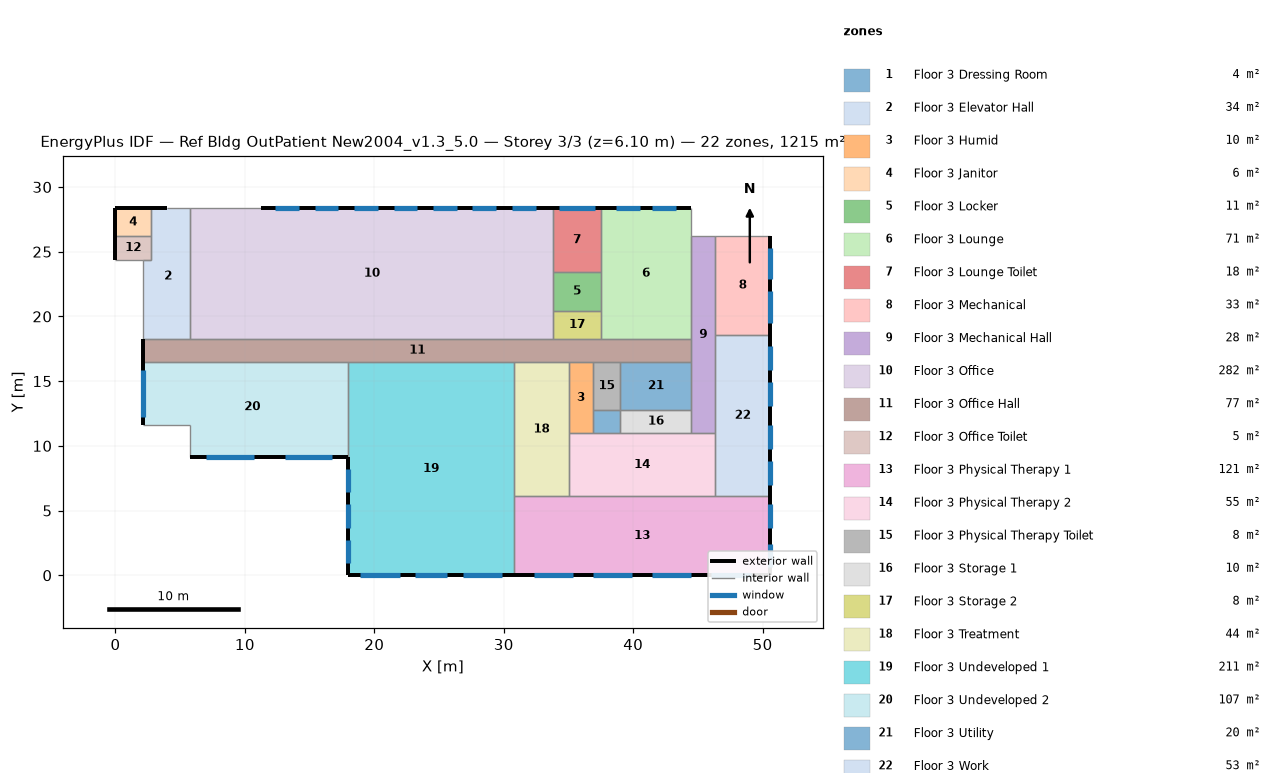
=== STOREY PLAN SPEC (per zone: floor XY polygon, exterior-wall plan segments, windows/doors) ===
zone 1: Floor 3 Dressing Room  (3.9 m²)
  floor: (36.88, 12.80) (39.01, 12.80) (39.01, 10.97) (36.88, 10.97)
  interior walls: 4
zone 2: Floor 3 Elevator Hall  (34.4 m²)
  floor: (2.74, 28.35) (5.79, 28.35) (5.79, 18.29) (2.13, 18.29) (2.13, 24.38) (2.74, 24.38)
  exterior wall: (3.96, 28.35) – (2.74, 28.35)  [1.2 m]
  interior walls: 6
zone 3: Floor 3 Humid  (10.0 m²)
  floor: (35.05, 16.46) (36.88, 16.46) (36.88, 10.97) (35.05, 10.97)
  interior walls: 4
zone 4: Floor 3 Janitor  (5.9 m²)
  floor: (2.74, 28.35) (2.74, 26.21) (0.00, 26.21) (0.00, 28.35)
  exterior wall: (0.00, 28.35) – (0.00, 26.21)  [2.1 m]
  exterior wall: (2.74, 28.35) – (0.00, 28.35)  [2.7 m]
  interior walls: 2
zone 5: Floor 3 Locker  (11.1 m²)
  floor: (37.49, 23.47) (37.49, 20.42) (33.83, 20.42) (33.83, 23.47)
  interior walls: 4
zone 6: Floor 3 Lounge  (70.5 m²)
  floor: (37.49, 28.35) (44.50, 28.35) (44.50, 18.29) (37.49, 18.29)
  exterior wall: (44.50, 28.35) – (37.49, 28.35)  [7.0 m]
    window: (43.28, 28.35) – (41.45, 28.35)  [2.8 m²]
    window: (40.54, 28.35) – (38.71, 28.35)  [2.8 m²]
  interior walls: 4
zone 7: Floor 3 Lounge Toilet  (17.8 m²)
  floor: (37.49, 28.35) (37.49, 23.47) (33.83, 23.47) (33.83, 28.35)
  exterior wall: (37.49, 28.35) – (33.83, 28.35)  [3.7 m]
    window: (37.03, 28.35) – (34.29, 28.35)  [4.2 m²]
  interior walls: 3
zone 8: Floor 3 Mechanical  (32.5 m²)
  floor: (50.60, 26.21) (50.60, 18.59) (46.33, 18.59) (46.33, 26.21)
  exterior wall: (50.60, 18.59) – (50.60, 26.21)  [7.6 m]
    window: (50.60, 19.51) – (50.60, 21.95)  [3.0 m²]
    window: (50.60, 22.86) – (50.60, 25.30)  [3.0 m²]
  interior walls: 3
zone 9: Floor 3 Mechanical Hall  (27.9 m²)
  floor: (46.33, 10.97) (44.50, 10.97) (44.50, 26.21) (46.33, 26.21)
  interior walls: 4
zone 10: Floor 3 Office  (282.1 m²)
  floor: (5.79, 18.29) (5.79, 28.35) (33.83, 28.35) (33.83, 18.29)
  exterior wall: (33.83, 28.35) – (11.28, 28.35)  [22.6 m]
    window: (26.37, 28.35) – (24.54, 28.35)  [2.8 m²]
    window: (14.17, 28.35) – (12.34, 28.35)  [2.8 m²]
    window: (17.22, 28.35) – (15.39, 28.35)  [2.8 m²]
    window: (32.46, 28.35) – (30.63, 28.35)  [2.8 m²]
    window: (29.41, 28.35) – (27.58, 28.35)  [2.8 m²]
    window: (20.27, 28.35) – (18.44, 28.35)  [2.8 m²]
    window: (23.32, 28.35) – (21.49, 28.35)  [2.8 m²]
  interior walls: 4
zone 11: Floor 3 Office Hall  (77.5 m²)
  floor: (2.13, 18.29) (44.50, 18.29) (44.50, 16.46) (2.13, 16.46)
  exterior wall: (2.13, 18.29) – (2.13, 16.46)  [1.8 m]
  interior walls: 3
zone 12: Floor 3 Office Toilet  (5.0 m²)
  floor: (0.00, 26.21) (2.74, 26.21) (2.74, 24.38) (0.00, 24.38)
  exterior wall: (0.00, 26.21) – (0.00, 24.38)  [1.8 m]
  interior walls: 4
zone 13: Floor 3 Physical Therapy 1  (120.8 m²)
  floor: (50.60, 0.00) (30.78, 0.00) (30.78, 6.10) (50.60, 6.10)
  exterior wall: (30.78, 0.00) – (50.60, 0.00)  [19.8 m]
    window: (36.88, 0.00) – (39.93, 0.00)  [5.6 m²]
    window: (32.31, 0.00) – (35.36, 0.00)  [5.6 m²]
    window: (46.02, 0.00) – (49.07, 0.00)  [5.6 m²]
    window: (41.45, 0.00) – (44.50, 0.00)  [5.6 m²]
  exterior wall: (50.60, 0.00) – (50.60, 6.10)  [6.1 m]
    window: (50.60, 0.61) – (50.60, 2.44)  [3.3 m²]
    window: (50.60, 3.66) – (50.60, 5.49)  [3.3 m²]
  interior walls: 2
zone 14: Floor 3 Physical Therapy 2  (55.0 m²)
  floor: (35.05, 6.10) (35.05, 10.97) (46.33, 10.97) (46.33, 6.10)
  interior walls: 4
zone 15: Floor 3 Physical Therapy Toilet  (7.8 m²)
  floor: (39.01, 12.80) (36.88, 12.80) (36.88, 16.46) (39.01, 16.46)
  interior walls: 4
zone 16: Floor 3 Storage 1  (10.0 m²)
  floor: (39.01, 10.97) (39.01, 12.80) (44.50, 12.80) (44.50, 10.97)
  interior walls: 4
zone 17: Floor 3 Storage 2  (7.8 m²)
  floor: (33.83, 18.29) (33.83, 20.42) (37.49, 20.42) (37.49, 18.29)
  interior walls: 4
zone 18: Floor 3 Treatment  (44.2 m²)
  floor: (35.05, 16.46) (35.05, 6.10) (30.78, 6.10) (30.78, 16.46)
  interior walls: 5
zone 19: Floor 3 Undeveloped 1  (210.7 m²)
  floor: (17.98, 0.00) (17.98, 16.46) (30.78, 16.46) (30.78, 0.00)
  exterior wall: (17.98, 9.14) – (17.98, 0.00)  [9.1 m]
    window: (17.98, 5.49) – (17.98, 3.66)  [3.3 m²]
    window: (17.98, 8.23) – (17.98, 6.40)  [3.3 m²]
    window: (17.98, 2.74) – (17.98, 0.91)  [3.3 m²]
  exterior wall: (17.98, 0.00) – (30.78, 0.00)  [12.8 m]
    window: (23.16, 0.00) – (25.60, 0.00)  [4.5 m²]
    window: (18.90, 0.00) – (21.95, 0.00)  [5.6 m²]
    window: (26.82, 0.00) – (29.87, 0.00)  [5.6 m²]
  interior walls: 3
zone 20: Floor 3 Undeveloped 2  (107.0 m²)
  floor: (17.98, 16.46) (17.98, 9.14) (5.79, 9.14) (5.79, 11.58) (2.13, 11.58) (2.13, 16.46)
  exterior wall: (5.79, 9.14) – (17.98, 9.14)  [12.2 m]
    window: (13.11, 9.14) – (16.76, 9.14)  [4.5 m²]
    window: (7.01, 9.14) – (10.67, 9.14)  [4.5 m²]
  exterior wall: (2.13, 16.46) – (2.13, 11.58)  [4.9 m]
    window: (2.13, 15.85) – (2.13, 12.19)  [4.5 m²]
  interior walls: 4
zone 21: Floor 3 Utility  (20.1 m²)
  floor: (44.50, 16.46) (44.50, 12.80) (39.01, 12.80) (39.01, 16.46)
  interior walls: 4
zone 22: Floor 3 Work  (53.3 m²)
  floor: (50.60, 18.59) (50.60, 6.10) (46.33, 6.10) (46.33, 18.59)
  exterior wall: (50.60, 6.10) – (50.60, 18.59)  [12.5 m]
    window: (50.60, 9.75) – (50.60, 11.58)  [2.2 m²]
    window: (50.60, 15.85) – (50.60, 17.68)  [2.2 m²]
    window: (50.60, 13.11) – (50.60, 14.94)  [2.2 m²]
    window: (50.60, 7.01) – (50.60, 8.84)  [2.2 m²]
  interior walls: 3

=== DERIVED (storey summary) ===
Building: Ref Bldg OutPatient New2004_v1.3_5.0
Storey: 3 of 3  (floor level z = 6.10 m)
Storey gross floor area: 1215.4 m²
Zones on this storey: 22
  - Floor 3 Dressing Room: floor 3.9 m²
  - Floor 3 Elevator Hall: floor 34.4 m²; exterior wall 1.2 m (3.7 m²); WWR 0.0%
  - Floor 3 Humid: floor 10.0 m²
  - Floor 3 Janitor: floor 5.9 m²; exterior wall 4.9 m (14.9 m²); WWR 0.0%
  - Floor 3 Locker: floor 11.1 m²
  - Floor 3 Lounge: floor 70.5 m²; exterior wall 7.0 m (21.4 m²); 2 window(s) 5.6 m²; WWR 26.1%
  - Floor 3 Lounge Toilet: floor 17.8 m²; exterior wall 3.7 m (11.1 m²); 1 window(s) 4.2 m²; WWR 37.5%
  - Floor 3 Mechanical: floor 32.5 m²; exterior wall 7.6 m (23.2 m²); 2 window(s) 5.9 m²; WWR 25.6%
  - Floor 3 Mechanical Hall: floor 27.9 m²
  - Floor 3 Office: floor 282.1 m²; exterior wall 22.6 m (68.7 m²); 7 window(s) 19.5 m²; WWR 28.4%
  - Floor 3 Office Hall: floor 77.5 m²; exterior wall 1.8 m (5.6 m²); WWR 0.0%
  - Floor 3 Office Toilet: floor 5.0 m²; exterior wall 1.8 m (5.6 m²); WWR 0.0%
  - Floor 3 Physical Therapy 1: floor 120.8 m²; exterior wall 25.9 m (79.0 m²); 6 window(s) 29.0 m²; WWR 36.7%
  - Floor 3 Physical Therapy 2: floor 55.0 m²
  - Floor 3 Physical Therapy Toilet: floor 7.8 m²
  - Floor 3 Storage 1: floor 10.0 m²
  - Floor 3 Storage 2: floor 7.8 m²
  - Floor 3 Treatment: floor 44.2 m²
  - Floor 3 Undeveloped 1: floor 210.7 m²; exterior wall 21.9 m (66.9 m²); 6 window(s) 25.6 m²; WWR 38.3%
  - Floor 3 Undeveloped 2: floor 107.0 m²; exterior wall 17.1 m (52.0 m²); 3 window(s) 13.4 m²; WWR 25.7%
  - Floor 3 Utility: floor 20.1 m²
  - Floor 3 Work: floor 53.3 m²; exterior wall 12.5 m (38.1 m²); 4 window(s) 8.9 m²; WWR 23.4%
Zone adjacency: (none detected)